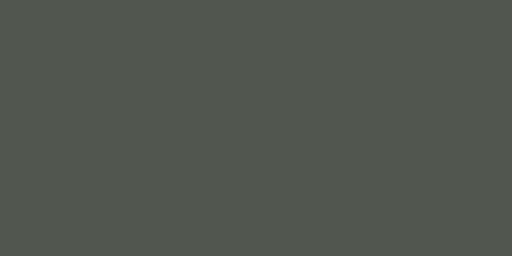
t = 0.00 s
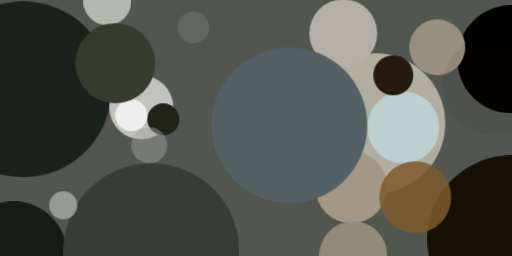
t = 2.99 s
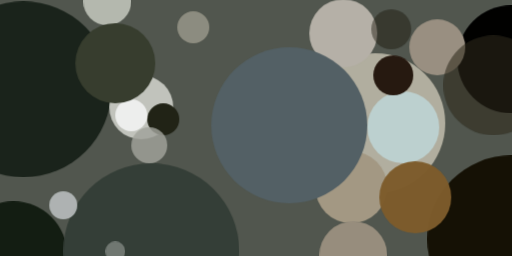
t = 3.12 s
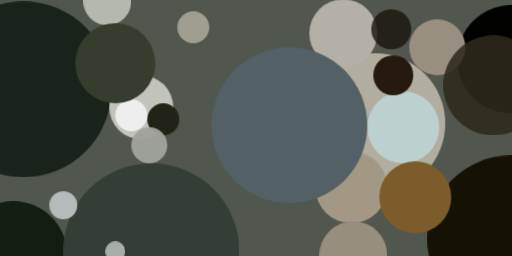
t = 3.24 s
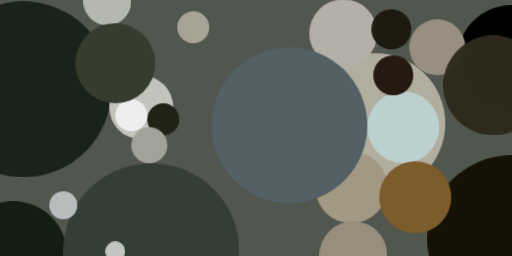
t = 3.37 s
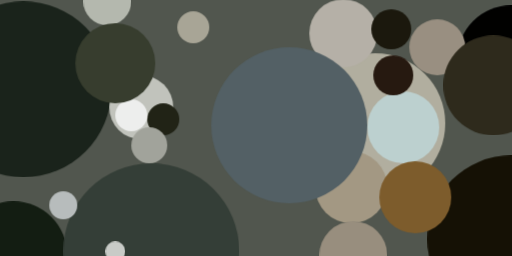
t = 3.49 s

The animated SVG that drew these frames (rendered in a browser with its animation timeline set to each time). Animation: 1 CSS @keyframes rule; one cycle of 3.49 s.

<svg xmlns="http://www.w3.org/2000/svg" viewBox="0 0 400 200"><style>@keyframes fadeIn{from{opacity: 0}to{opacity: 1}}g.animated&gt;*{opacity: 0;animation: fadeIn .5s forwards}</style><path fill="#51564e" d="M0 0h400v200H0z"/><g transform="translate(1 1) scale(1.5625)" class="animated"><ellipse fill="#b1ae9f" cx="187" cy="61" rx="35" ry="35" style="animation-delay:0s"/><ellipse fill="#1a231b" cx="11" cy="44" rx="44" ry="44" style="animation-delay:.19s"/><ellipse fill="#c1c3bc" cx="70" cy="53" rx="16" ry="16" style="animation-delay:.38s"/><ellipse fill="#010100" cx="255" cy="29" rx="27" ry="27" style="animation-delay:.56s"/><ellipse fill="#151105" cx="255" cy="119" rx="42" ry="42" style="animation-delay:.75s"/><ellipse fill="#b5b0a7" cx="171" cy="16" rx="17" ry="17" style="animation-delay:.93s"/><ellipse fill="#bcd0cf" cx="201" cy="63" rx="18" ry="18" style="animation-delay:1.1s"/><ellipse fill="#a39883" cx="175" cy="93" rx="18" ry="18" style="animation-delay:1.28s"/><ellipse fill="#261910" cx="196" cy="37" rx="10" ry="10" style="animation-delay:1.45s"/><ellipse fill="#131d12" cx="6" cy="127" rx="27" ry="27" style="animation-delay:1.61s"/><ellipse fill="#998f81" cx="218" cy="23" rx="14" ry="14" style="animation-delay:1.76s"/><ellipse fill="#b4b8ae" cx="53" rx="12" ry="12" style="animation-delay:1.91s"/><ellipse fill="#536065" cx="144" cy="62" rx="39" ry="39" style="animation-delay:2.05s"/><ellipse fill="#343e37" cx="75" cy="125" rx="44" ry="44" style="animation-delay:2.19s"/><ellipse fill="#212316" cx="81" cy="59" rx="8" ry="8" style="animation-delay:2.31s"/><ellipse fill="#edeeed" cx="65" cy="57" rx="8" ry="8" style="animation-delay:2.43s"/><ellipse fill="#373d2e" cx="57" cy="31" rx="20" ry="20" style="animation-delay:2.53s"/><ellipse fill="#988e7e" cx="176" cy="127" rx="17" ry="17" style="animation-delay:2.63s"/><ellipse fill="#7d5c2c" cx="207" cy="98" rx="18" ry="18" style="animation-delay:2.71s"/><ellipse fill="#b7bcbc" cx="31" cy="102" rx="7" ry="7" style="animation-delay:2.79s"/><ellipse fill="#a1a39b" cx="74" cy="72" rx="9" ry="9" style="animation-delay:2.85s"/><ellipse fill="#a8a596" cx="96" cy="13" rx="8" ry="8" style="animation-delay:2.91s"/><ellipse fill="#2e2a1c" cx="246" cy="42" rx="25" ry="25" style="animation-delay:2.95s"/><ellipse fill="#1b180d" cx="195" cy="14" rx="10" ry="10" style="animation-delay:2.98s"/><ellipse fill="#c8cbc7" cx="57" cy="125" rx="5" ry="5" style="animation-delay:2.99s"/></g></svg>
